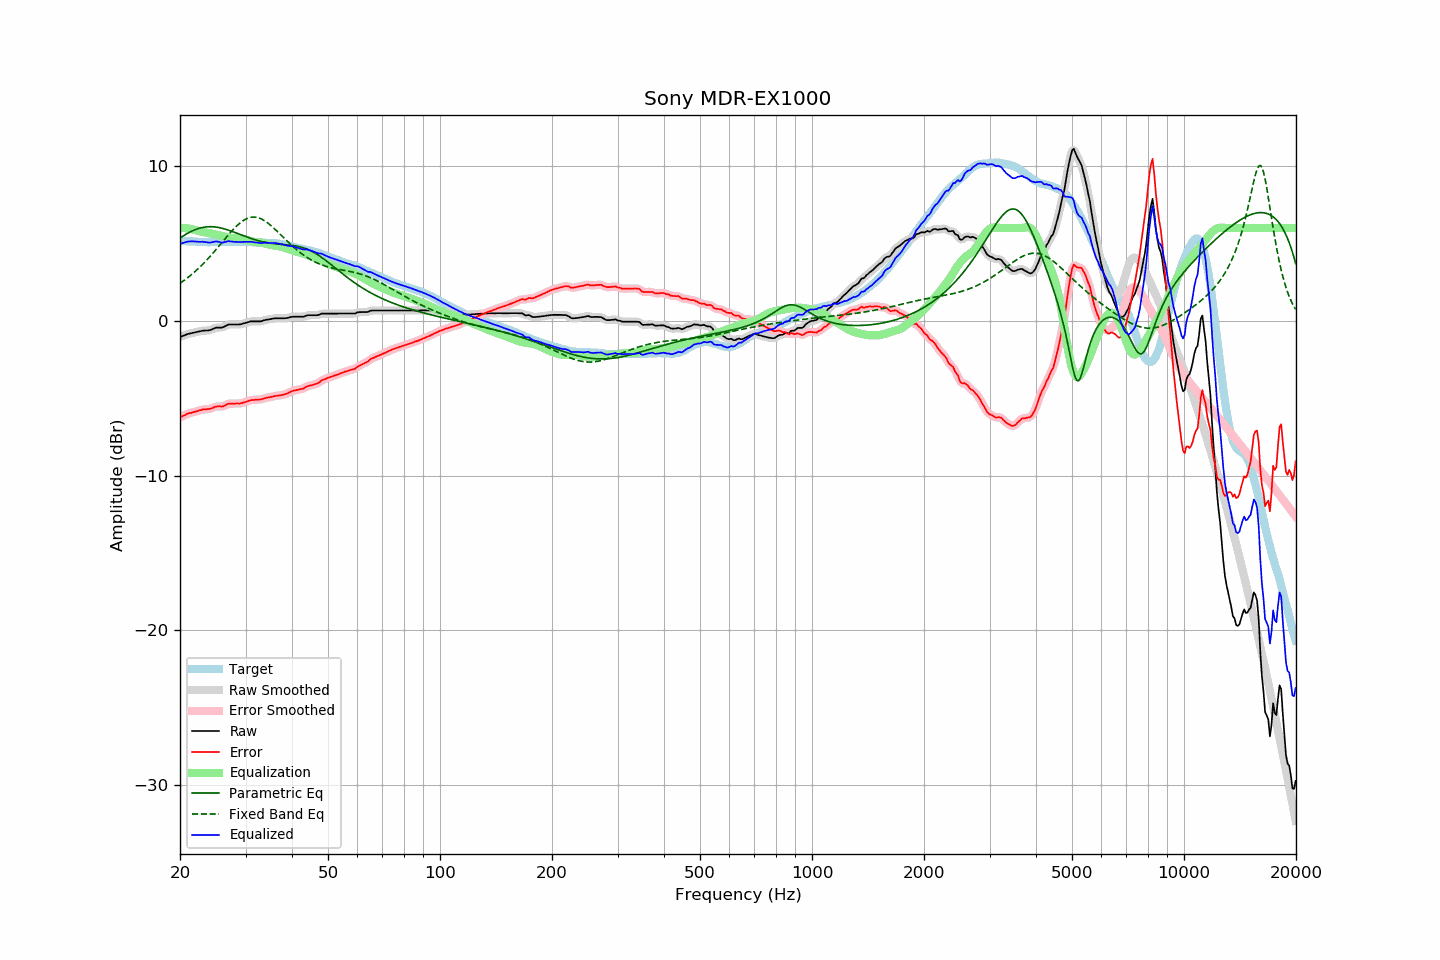

Values plotted in this chart, from the file beside it:
frequency, raw, error, smoothed, error_smoothed, equalization, parametric_eq, fixed_band_eq, equalized_raw, equalized_smoothed, target
20.00, -1.04, -6.23, -1.04, -6.23, 6.01, 5.35, 2.43, 4.97, 4.96, 5.19
20.20, -1.00, -6.18, -1.00, -6.18, 6.01, 5.42, 2.50, 5.01, 5.01, 5.18
20.40, -0.96, -6.13, -0.96, -6.13, 6.00, 5.49, 2.58, 5.04, 5.04, 5.17
20.61, -0.92, -6.09, -0.92, -6.08, 6.00, 5.55, 2.65, 5.07, 5.08, 5.17
20.81, -0.88, -6.03, -0.88, -6.03, 5.99, 5.61, 2.73, 5.10, 5.11, 5.15
21.02, -0.84, -5.99, -0.85, -5.99, 5.97, 5.67, 2.81, 5.13, 5.12, 5.15
21.23, -0.82, -5.96, -0.82, -5.96, 5.96, 5.73, 2.89, 5.14, 5.14, 5.14
21.44, -0.80, -5.95, -0.80, -5.94, 5.94, 5.78, 2.98, 5.14, 5.14, 5.15
21.66, -0.77, -5.91, -0.77, -5.91, 5.91, 5.83, 3.07, 5.14, 5.14, 5.14
21.87, -0.75, -5.88, -0.75, -5.88, 5.88, 5.88, 3.16, 5.13, 5.13, 5.12
22.09, -0.73, -5.85, -0.73, -5.85, 5.85, 5.92, 3.25, 5.12, 5.12, 5.11
22.31, -0.71, -5.83, -0.71, -5.82, 5.82, 5.95, 3.34, 5.11, 5.11, 5.11
22.54, -0.68, -5.79, -0.68, -5.79, 5.79, 5.98, 3.44, 5.11, 5.11, 5.10
22.76, -0.66, -5.76, -0.66, -5.76, 5.77, 6.01, 3.54, 5.11, 5.11, 5.10
22.99, -0.63, -5.72, -0.64, -5.73, 5.75, 6.04, 3.65, 5.12, 5.11, 5.09
23.22, -0.63, -5.71, -0.63, -5.72, 5.73, 6.06, 3.75, 5.10, 5.10, 5.08
23.45, -0.62, -5.71, -0.62, -5.71, 5.71, 6.07, 3.86, 5.09, 5.09, 5.09
23.69, -0.62, -5.70, -0.62, -5.70, 5.69, 6.08, 3.97, 5.07, 5.07, 5.08
23.92, -0.61, -5.69, -0.61, -5.69, 5.67, 6.09, 4.08, 5.06, 5.06, 5.08
24.16, -0.58, -5.67, -0.58, -5.67, 5.65, 6.09, 4.20, 5.06, 5.07, 5.09
24.40, -0.54, -5.64, -0.54, -5.63, 5.62, 6.08, 4.32, 5.08, 5.09, 5.10
24.65, -0.49, -5.59, -0.49, -5.59, 5.60, 6.08, 4.44, 5.11, 5.11, 5.10
24.89, -0.45, -5.55, -0.46, -5.56, 5.58, 6.07, 4.56, 5.13, 5.13, 5.10
25.14, -0.43, -5.53, -0.44, -5.53, 5.56, 6.05, 4.68, 5.13, 5.13, 5.10
25.39, -0.43, -5.53, -0.43, -5.53, 5.54, 6.03, 4.80, 5.11, 5.11, 5.10
25.65, -0.43, -5.53, -0.43, -5.53, 5.52, 6.01, 4.93, 5.08, 5.08, 5.10
25.91, -0.43, -5.54, -0.42, -5.53, 5.49, 5.99, 5.05, 5.06, 5.07, 5.10
26.16, -0.40, -5.51, -0.39, -5.50, 5.47, 5.96, 5.18, 5.07, 5.07, 5.11
26.43, -0.34, -5.45, -0.34, -5.46, 5.44, 5.93, 5.30, 5.10, 5.10, 5.11
26.69, -0.29, -5.40, -0.29, -5.40, 5.42, 5.90, 5.42, 5.13, 5.13, 5.11
26.96, -0.24, -5.35, -0.25, -5.36, 5.39, 5.87, 5.55, 5.15, 5.14, 5.11
27.23, -0.23, -5.34, -0.23, -5.34, 5.37, 5.83, 5.67, 5.14, 5.14, 5.11
27.50, -0.23, -5.34, -0.23, -5.34, 5.35, 5.80, 5.78, 5.12, 5.13, 5.11
27.77, -0.23, -5.35, -0.23, -5.34, 5.34, 5.76, 5.90, 5.11, 5.11, 5.12
28.05, -0.23, -5.35, -0.23, -5.34, 5.34, 5.72, 6.01, 5.11, 5.11, 5.12
28.33, -0.23, -5.34, -0.23, -5.34, 5.34, 5.68, 6.11, 5.10, 5.10, 5.10
28.62, -0.23, -5.33, -0.23, -5.34, 5.33, 5.64, 6.21, 5.10, 5.10, 5.10
28.90, -0.23, -5.34, -0.23, -5.33, 5.32, 5.60, 6.30, 5.09, 5.10, 5.11
29.19, -0.21, -5.32, -0.21, -5.32, 5.31, 5.56, 6.38, 5.10, 5.10, 5.11
29.48, -0.18, -5.29, -0.18, -5.30, 5.28, 5.52, 6.46, 5.10, 5.10, 5.11
29.78, -0.15, -5.26, -0.15, -5.26, 5.26, 5.48, 6.52, 5.11, 5.10, 5.11
30.08, -0.12, -5.24, -0.12, -5.23, 5.23, 5.44, 6.58, 5.11, 5.11, 5.12
30.38, -0.09, -5.20, -0.09, -5.19, 5.20, 5.40, 6.63, 5.11, 5.11, 5.10
30.68, -0.06, -5.15, -0.06, -5.16, 5.17, 5.36, 6.66, 5.11, 5.11, 5.09
30.99, -0.03, -5.12, -0.04, -5.13, 5.15, 5.33, 6.69, 5.11, 5.11, 5.09
31.30, -0.03, -5.11, -0.03, -5.11, 5.13, 5.29, 6.71, 5.09, 5.10, 5.08
31.61, -0.03, -5.11, -0.03, -5.10, 5.11, 5.26, 6.71, 5.08, 5.08, 5.08
31.93, -0.03, -5.10, -0.03, -5.10, 5.10, 5.23, 6.70, 5.07, 5.07, 5.06
32.24, -0.03, -5.09, -0.03, -5.09, 5.09, 5.20, 6.68, 5.05, 5.05, 5.06
32.57, -0.03, -5.08, -0.03, -5.09, 5.07, 5.17, 6.65, 5.04, 5.04, 5.05
32.89, -0.03, -5.08, -0.03, -5.07, 5.06, 5.14, 6.61, 5.03, 5.03, 5.05
33.22, -0.01, -5.06, -0.01, -5.05, 5.04, 5.12, 6.57, 5.03, 5.04, 5.05
33.55, 0.03, -5.01, 0.02, -5.02, 5.02, 5.10, 6.51, 5.05, 5.05, 5.04
33.89, 0.06, -4.99, 0.05, -4.99, 5.00, 5.07, 6.44, 5.06, 5.05, 5.05
34.23, 0.08, -4.96, 0.08, -4.96, 4.97, 5.06, 6.37, 5.05, 5.05, 5.04
34.57, 0.09, -4.95, 0.09, -4.95, 4.95, 5.04, 6.29, 5.04, 5.04, 5.04
34.92, 0.11, -4.92, 0.11, -4.93, 4.92, 5.02, 6.21, 5.03, 5.03, 5.03
35.27, 0.13, -4.91, 0.13, -4.90, 4.90, 5.01, 6.12, 5.03, 5.03, 5.04
35.62, 0.15, -4.88, 0.15, -4.88, 4.88, 4.99, 6.03, 5.03, 5.03, 5.03
35.97, 0.17, -4.85, 0.16, -4.86, 4.86, 4.98, 5.93, 5.03, 5.03, 5.02
... 635 more rows
